Run: headless pygame with SDL's dummy video driver; simulated clock (each Clock.tick advances the game by its frame time, no real sleeping); random seed 0; keys injected as events and as key.get_pressed() state; mouse plan: one left click at the window centre at the start of phase 2, then a move to the lower-right quarter at the start of phase 3.
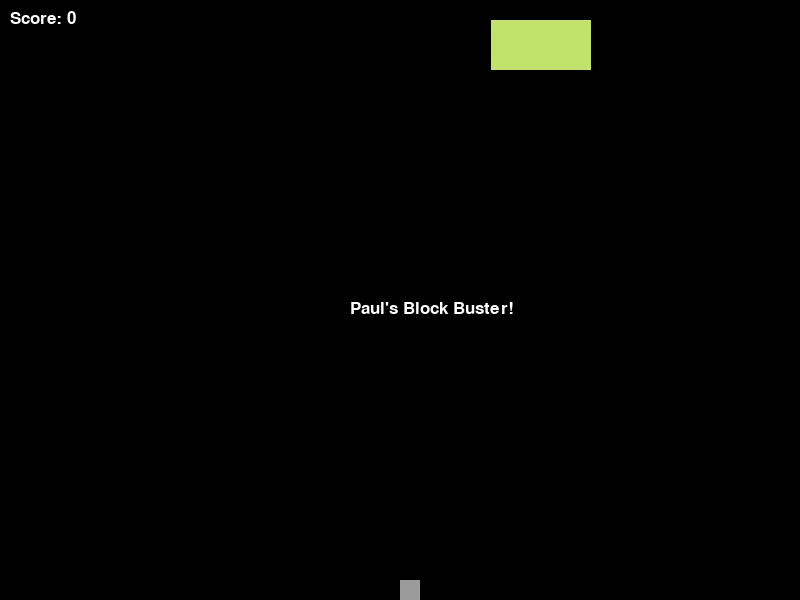
Frame 1 of 4 · flips 1–60 · no input
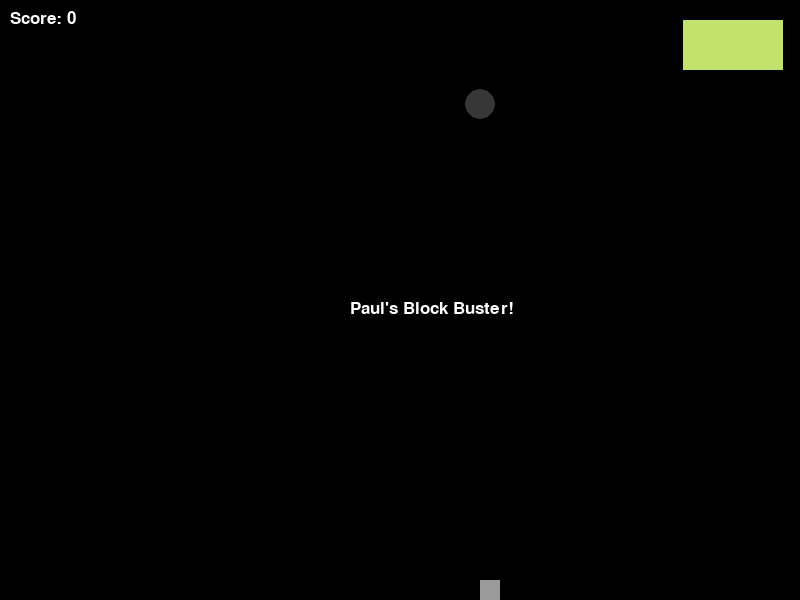
Frame 2 of 4 · flips 61–180 · clicked the window centre · tapped SPACE, RETURN · held RIGHT (→), D
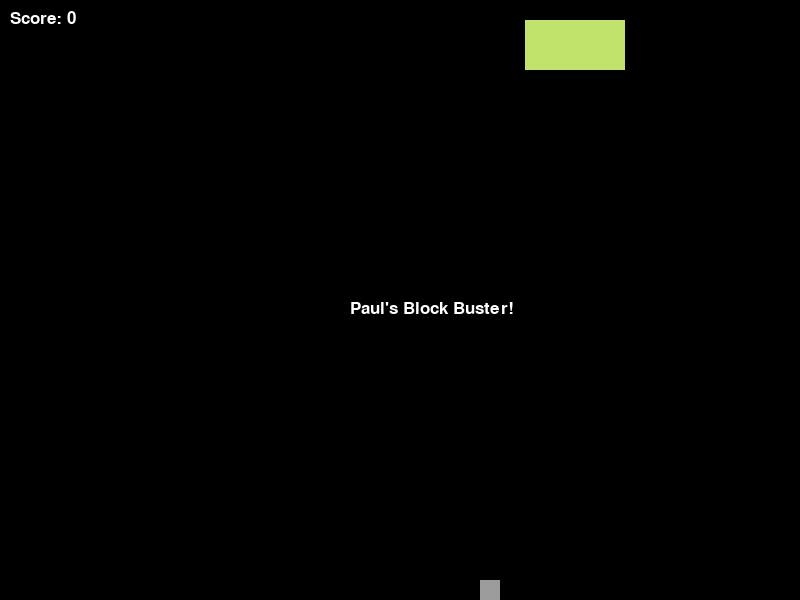
Frame 3 of 4 · flips 181–300 · moved the mouse to the lower-right quarter · held DOWN (↓), S
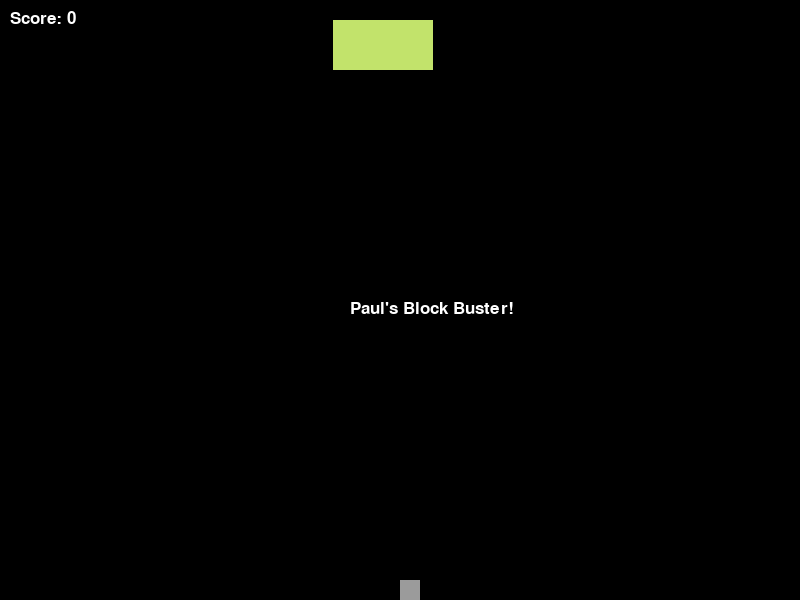
Frame 4 of 4 · flips 301–420 · held LEFT (←), A, UP (↑), W

The pygame program that drew these frames:

# blockbuster

#Using a one based system for player position

import pygame
import random
import time

winx = 800
winy = 600
pygame.display.init()
pygame.font.init()
screen = pygame.display.set_mode((winx,winy))
masterBulletList = []
clock = pygame.time.Clock()

class Player(object):
    def __init__(self,x,y):
        """ """
        self.x = x
        self.y = y
        self.width = 20
        self.height = 50
        self.color = (155,155,155)
        self.bulletStartx = (self.x + (self.width/2))
        self.bulletStarty = self.y

    def checkPlayerCollision(self):
        """ """
        if(self.x + self.width > winx):
            self.x = winx-self.width

        if(self.x <= 0):
            self.x = 1


    def returnAttribute(self):
        """ """
        return (self.x,self.y)

    def draw(self,surface):
        """ """
        pygame.draw.rect(surface,self.color,(self.x,self.y,self.width,self.height),0)

    def fire(self):
        """ """
        masterBulletList.append([plr.x,self.bulletStarty])
        print("Appended New Bullet to master list")

class Block(object):
    def __init__(self,x,y):
        """ """
        self.width = 100
        self.height = 50
        self.x = x
        self.y = y
        self.velocity = 100#pix per second
        self.foreward = True
        self.color = (random.randrange(0,255),random.randrange(0,255),random.randrange(0,255))

    def move(self,dT):
        """ """
        #print(self.x)
        if self.foreward:
            for nie in blockList:
                nie[0]+=self.velocity*dT
            #self.x+=self.velocity * dT
        else:
            for nie in blockList:
                nie[0]-=self.velocity*dT
            #self.x-=self.velocity * dT

    def checkCollision(self):
        """ """
        for some in blockList:
            if (some[0] + self.width) > winx:
                self.foreward = False
                some[0] = winx-self.width
            if some[0] <= 0:
                self.foreward = True
                some[0] = 1

    def getPos(self):
        """ """
        tempList = []
        tempAttribute = [self.x,self.y]
        tempList.append(tempAttribute)
        return tempAttribute


tempfont = pygame.font.Font(None,25)
done = False
red = (255,0,0)
black = (0,0,0)
white = (255,255,255)
tempranx = random.randrange(1,winx)
temprany = 20
blk = Block(tempranx,temprany)
blockList = []
blockList.append([blk.x,blk.y,blk.color])

startx = winx/2
starty = winy-20
plr = Player(startx,starty)

playerxVel = 80
playerxVel2 = 80
bulletvel = 250
bulletRad = 15

score = 0

while not done:
    globalTime = clock.tick() / 1000.0
    #print(globalTime)
    events = pygame.event.get()
    mPos = pygame.mouse.get_pos()

    blk.move(globalTime)
    blk.checkCollision()
    plr.checkPlayerCollision()

    #print(blockList)
    for blt in masterBulletList:
        blt[1]-=bulletvel*globalTime
        if (blt[1]-bulletRad) <= 0:
            masterBulletList.remove(blt)
        for block in blockList:
            if (blt[0]) > block[0] and (blt[0]) <= (block[0]+blk.width):
                if (blt[1] - bulletRad) > block[1] and (blt[1] - bulletRad) <= (block[1]+blk.height):
                    masterBulletList.remove(blt)
                    del masterBulletList[:]
                    blockList.remove(block)
                    tempx = random.randrange(1,winx)
                    nublock = Block(tempx,20)
                    blockList.append([nublock.x,nublock.y,nublock.color])
                    score += 1

    #inputs
    for e in events:
        if e.type == pygame.QUIT:
            done = True
        if e.type == pygame.KEYDOWN:
            if e.key == pygame.K_a:
                plr.x -= playerxVel2
            if e.key == pygame.K_d:
                plr.x += playerxVel
            if e.key == pygame.K_ESCAPE:
                done = True
            if e.key == pygame.K_SPACE:
                plr.fire()
                print("Firing")

    screen.fill(black)

    string = "Score: " + str(score)
    blockbuster = "Paul's Block Buster!"
    blockS = tempfont.render(blockbuster,True,white)
    scoreS = tempfont.render(string,True,white)

    plr.draw(screen)

    for blt in masterBulletList:
        pygame.draw.circle(screen,(55,55,55),(int(blt[0]),int(blt[1])),bulletRad,0)
    #Draw the block
    for tbk in blockList:
        pygame.draw.rect(screen,tbk[2],(tbk[0],tbk[1],blk.width,blk.height))
    screen.blit(scoreS,(10,10))
    screen.blit(blockS,((winx/2)-50,(winy/2)))
    pygame.display.flip()
pygame.font.quit()
pygame.display.quit()
